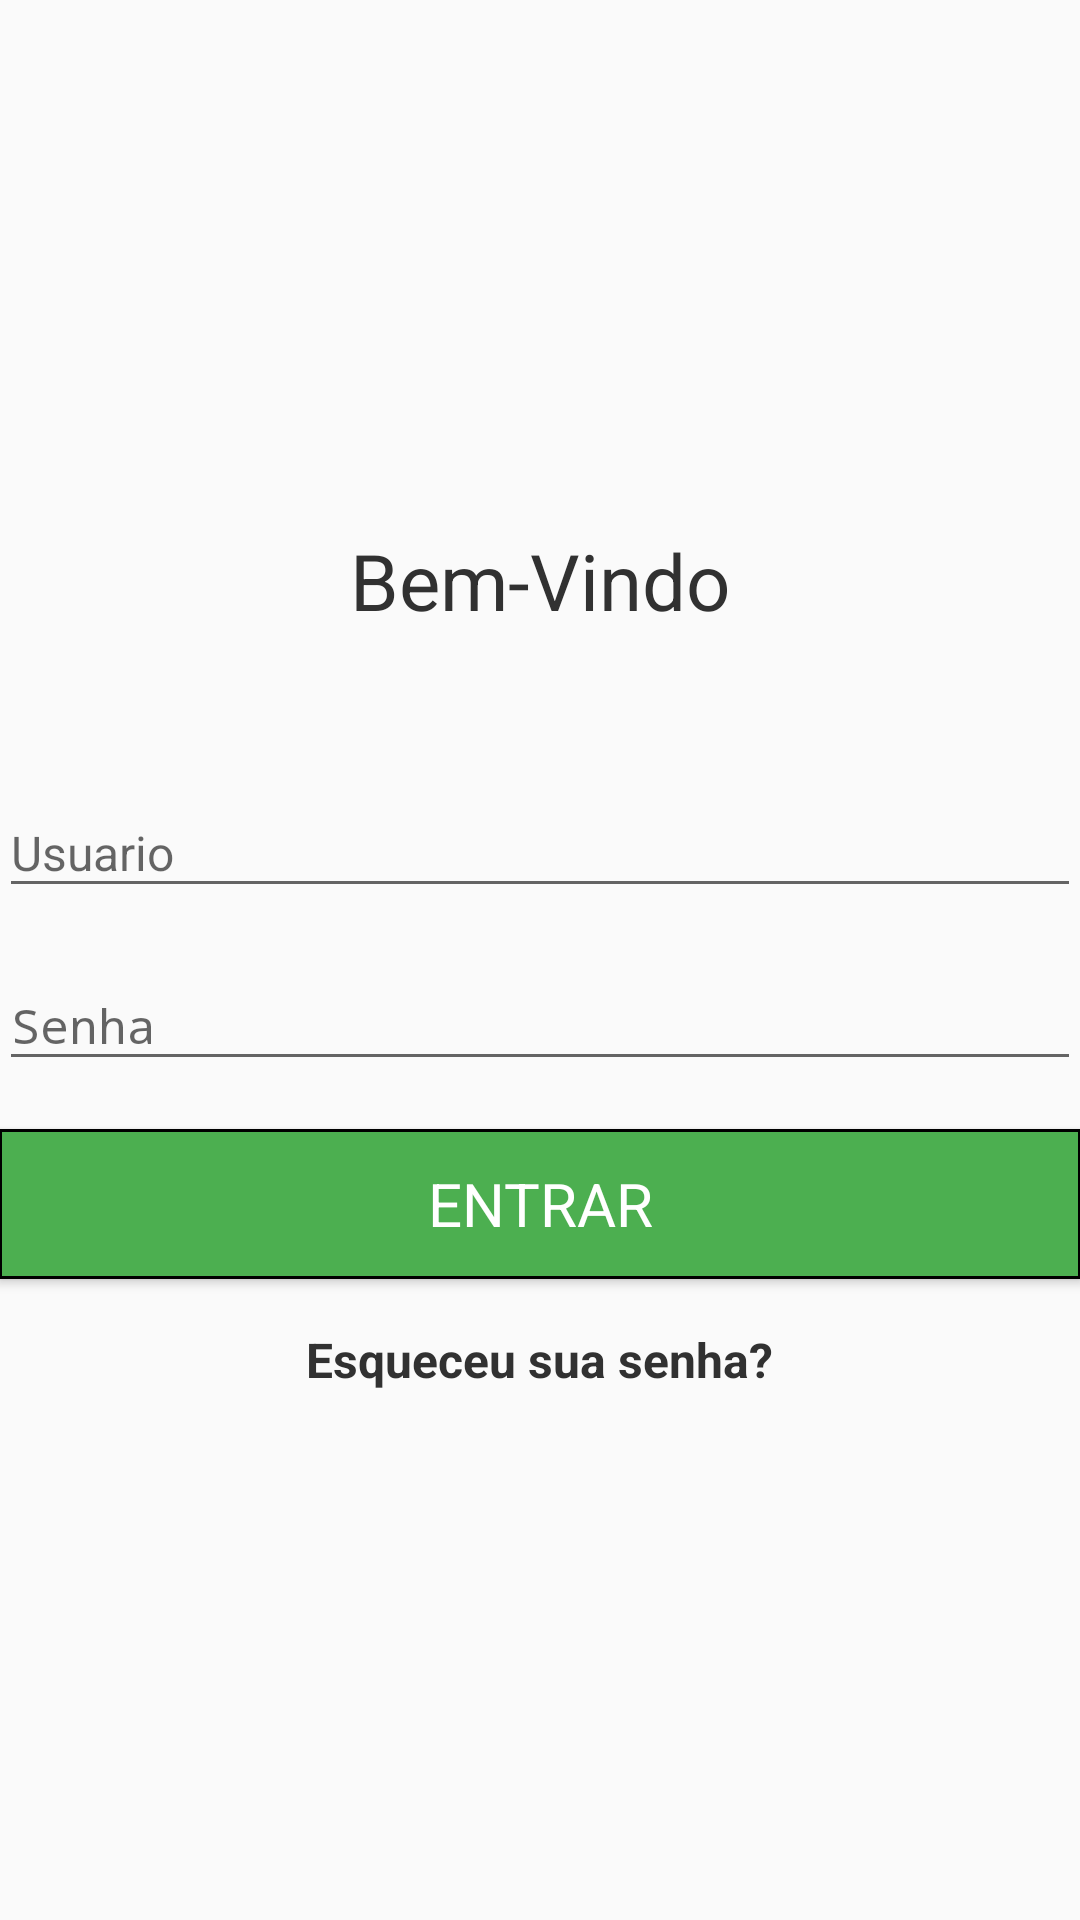

Layout XML and referenced resources for this Android screen:
<!-- AndroidManifest.xml: activity theme splashScreenTheme -->
<!-- res/layout/activity_login.xml -->
<?xml version="1.0" encoding="utf-8"?>
<LinearLayout
    xmlns:android="http://schemas.android.com/apk/res/android"
    xmlns:tools="http://schemas.android.com/tools"
    android:layout_width="match_parent"
    android:layout_height="match_parent"
    android:paddingBottom="@dimen/activity_vertical_margin"
    android:paddingLeft="@dimen/activity_horizontal_margin"
    android:paddingRight="@dimen/activity_horizontal_margin"
    android:paddingTop="@dimen/activity_vertical_margin"
    tools:context="br.com.sisbus.sisbusapp.LoginActivity">

    
    <ProgressBar
        android:id="@+id/login_progress"
        style="?android:attr/progressBarStyleLarge"
        android:layout_width="wrap_content"
        android:layout_height="wrap_content"
        android:layout_marginBottom="8dp"
        android:visibility="gone" />

    <LinearLayout
        android:id="@+id/email_login_form"
        android:layout_width="match_parent"
        android:layout_height="wrap_content"
        android:layout_gravity="center"
        android:gravity="center_vertical"
        android:orientation="vertical" >

        <TextView
            android:layout_width="wrap_content"
            android:layout_height="wrap_content"
            android:layout_gravity="center_horizontal"
            android:text="@string/bemVindo"
            android:textSize="26sp"
            android:textColor="@color/colorPrimary"
            android:paddingBottom="42dp"/>
        

        <android.support.design.widget.TextInputLayout
            android:layout_width="match_parent"
            android:layout_height="wrap_content">


            <AutoCompleteTextView
                android:id="@+id/login"
                android:layout_width="match_parent"
                android:layout_height="wrap_content"
                android:layout_marginBottom="8dp"
                android:textSize="16sp"
                android:hint="@string/prompt_email"
                android:inputType="text"
                android:maxLines="1"
                android:singleLine="true" />

        </android.support.design.widget.TextInputLayout>

        <android.support.design.widget.TextInputLayout
            android:layout_width="match_parent"
            android:layout_height="wrap_content">

            <EditText
                android:id="@+id/senha"
                android:layout_width="match_parent"
                android:layout_height="wrap_content"
                android:hint="@string/prompt_password"
                android:textSize="16sp"
                android:imeActionLabel="@string/action_sign_in_short"
                android:imeOptions="actionUnspecified"
                android:inputType="textPassword"
                android:maxLines="1"
                android:singleLine="true" />

        </android.support.design.widget.TextInputLayout>

        <Button
            android:id="@+id/entrar"
            style="?android:textAppearanceSmall"
            android:layout_width="match_parent"
            android:layout_height="50dp"
            android:layout_marginTop="16dp"
            android:text="@string/action_sign_in"
            android:textColor="@color/white"
            android:textSize="20sp"
            android:background="@drawable/buttons_color_green"
            android:onClick="validarCampos"/>

        <TextView
            android:layout_width="wrap_content"
            android:layout_height="wrap_content"
            android:text="@string/textEsqueceuSenha"
            android:layout_gravity="center"
            android:paddingTop="16dp"
            android:paddingRight="4dp"
            android:paddingLeft="4dp"
            android:textSize="16sp"
            android:textStyle="bold"
            android:clickable="true"
            android:textColor="@color/colorPrimary"
            android:onClick="recuperarSenha"/>
    </LinearLayout>
</LinearLayout>
<!-- resources referenced by this layout -->
<resources>
  <color name="colorPrimary">#313131</color>
  <color name="white">#ffffff</color>
  <!-- drawable buttons_color_green (drawable) -->
  <?xml version="1.0" encoding="utf-8"?>
  <selector xmlns:android="http://schemas.android.com/apk/res/android" >
      <item android:state_pressed="true" >
          <shape android:shape="rectangle"  >
              <corners android:radius="0dp" />
              <stroke android:width="1dip" android:color="#000000" />
              <gradient android:angle="-90" android:startColor="#66BB6A" android:endColor="#66BB6A"  />
          </shape>
      </item>
      <item android:state_focused="true">
          <shape android:shape="rectangle"  >
              <corners android:radius="0dp" />
              <stroke android:width="1dip" android:color="#000000" />
              <solid android:color="#66BB6A"/>
          </shape>
      </item>
      <item >
          <shape android:shape="rectangle"  >
              <corners android:radius="0dp" />
              <stroke android:width="1dip" android:color="#000000" />
              <gradient android:angle="-90" android:startColor="#4CAF50" android:endColor="#4CAF50" />
          </shape>
      </item>
  </selector>
  <string name="action_sign_in">Entrar</string>
  <string name="action_sign_in_short">Sign in</string>
  <string name="bemVindo">Bem-Vindo</string>
  <string name="prompt_email">Usuario</string>
  <string name="prompt_password">Senha</string>
  <string name="textEsqueceuSenha">Esqueceu sua senha?</string>
  <style name="splashScreenTheme" parent="Theme.AppCompat.Light.NoActionBar" />
</resources>
